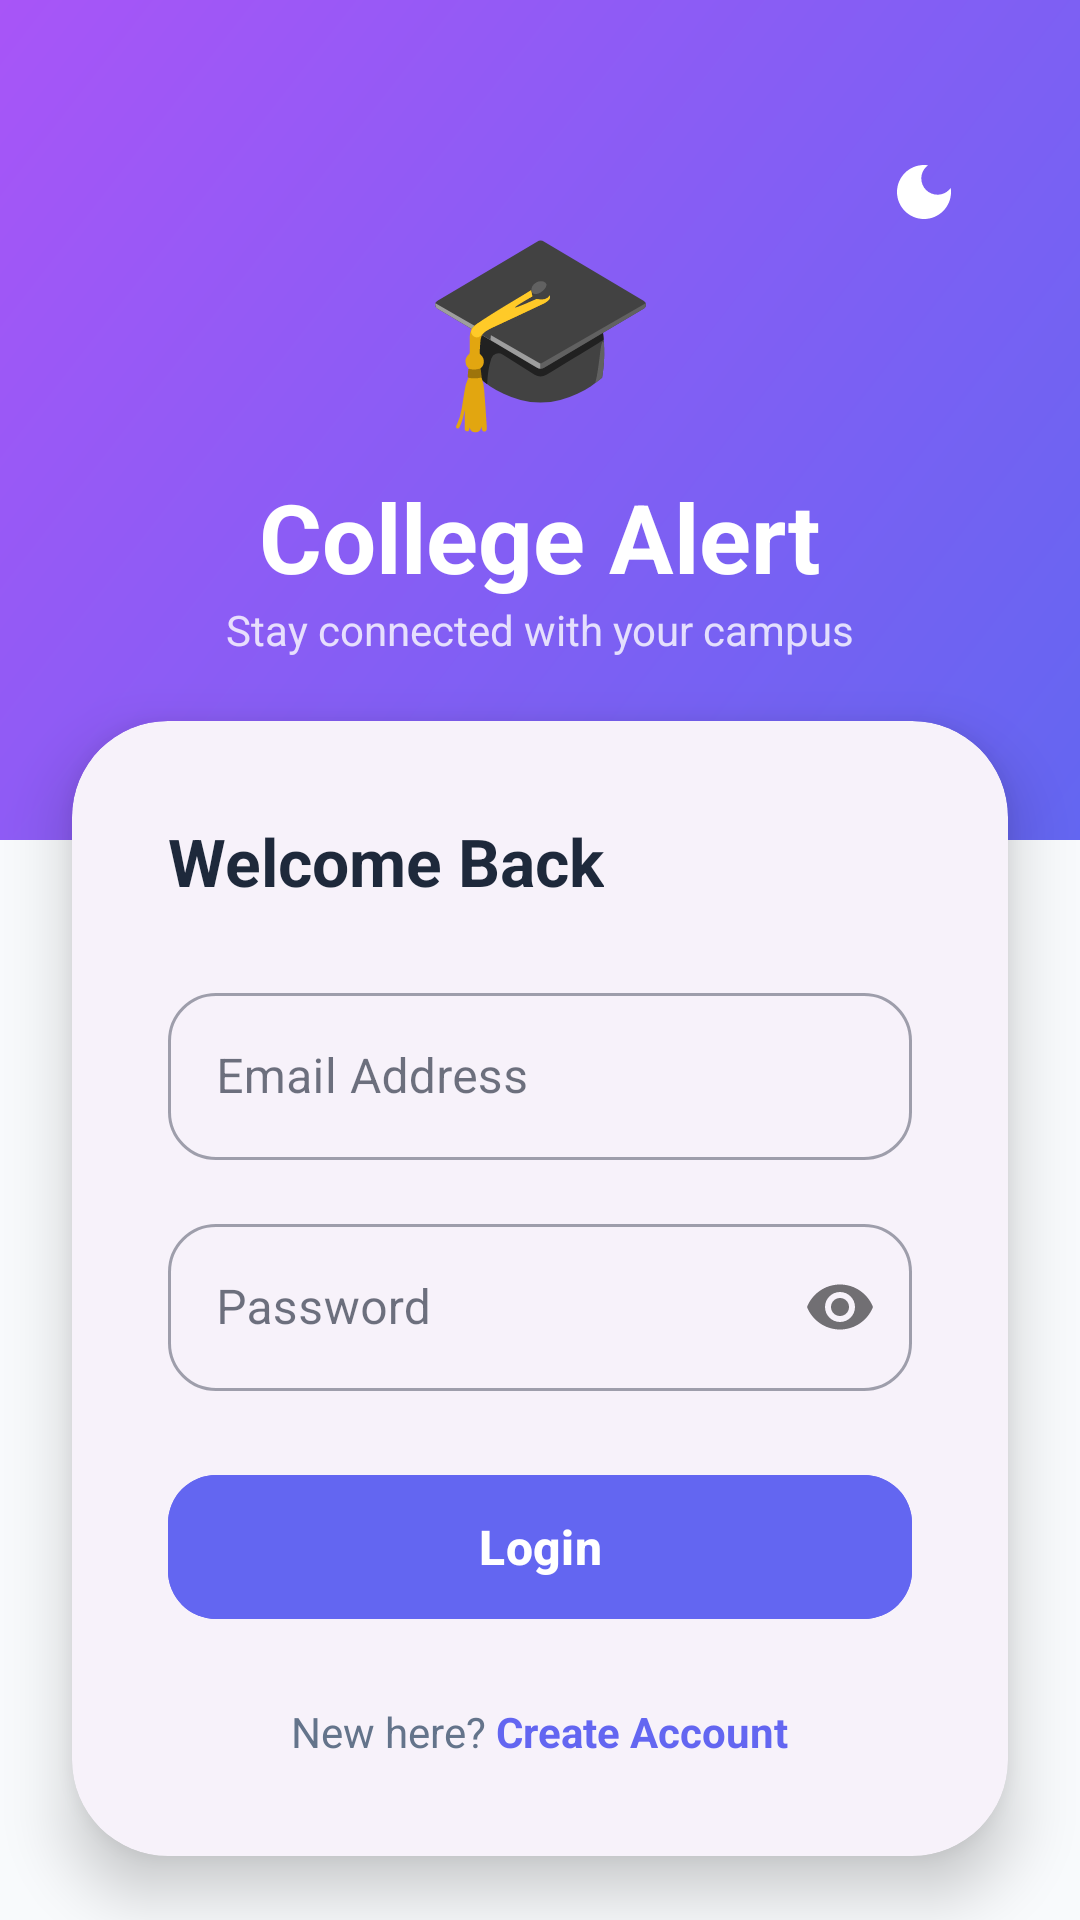

Android layout source for this screen:
<!-- AndroidManifest.xml: activity theme Theme.CollageAlert -->
<!-- res/layout/activity_login.xml -->
<?xml version="1.0" encoding="utf-8"?>
<androidx.constraintlayout.widget.ConstraintLayout xmlns:android="http://schemas.android.com/apk/res/android"
    xmlns:app="http://schemas.android.com/apk/res-auto"
    android:layout_width="match_parent"
    android:layout_height="match_parent"
    android:background="@color/background">

    
    <View
        android:id="@+id/topHeader"
        android:layout_width="match_parent"
        android:layout_height="280dp"
        android:background="@drawable/gradient_background"
        app:layout_constraintTop_toTopOf="parent" />

    <com.google.android.material.button.MaterialButton
        android:id="@+id/themeToggle"
        style="@style/Widget.MaterialComponents.Button.TextButton"
        android:layout_width="48dp"
        android:layout_height="48dp"
        android:layout_marginTop="40dp"
        android:layout_marginEnd="16dp"
        android:padding="0dp"
        app:icon="@drawable/ic_theme"
        app:iconTint="@color/white"
        app:iconSize="24dp"
        app:layout_constraintEnd_toEndOf="parent"
        app:layout_constraintTop_toTopOf="parent" />

    <TextView
        android:id="@+id/appLogo"
        android:layout_width="wrap_content"
        android:layout_height="wrap_content"
        android:text="🎓"
        android:textSize="64sp"
        android:layout_marginTop="64dp"
        app:layout_constraintTop_toTopOf="parent"
        app:layout_constraintStart_toStartOf="parent"
        app:layout_constraintEnd_toEndOf="parent"/>

    <TextView
        android:id="@+id/titleText"
        android:layout_width="wrap_content"
        android:layout_height="wrap_content"
        android:text="College Alert"
        android:textColor="@color/white"
        android:textSize="32sp"
        android:textStyle="bold"
        android:layout_marginTop="8dp"
        app:layout_constraintTop_toBottomOf="@id/appLogo"
        app:layout_constraintStart_toStartOf="parent"
        app:layout_constraintEnd_toEndOf="parent" />

    <TextView
        android:layout_width="wrap_content"
        android:layout_height="wrap_content"
        android:text="Stay connected with your campus"
        android:textColor="@color/white"
        android:alpha="0.8"
        app:layout_constraintTop_toBottomOf="@id/titleText"
        app:layout_constraintStart_toStartOf="parent"
        app:layout_constraintEnd_toEndOf="parent"/>

    
    <com.google.android.material.card.MaterialCardView
        android:layout_width="match_parent"
        android:layout_height="wrap_content"
        android:layout_marginHorizontal="24dp"
        android:layout_marginTop="-40dp"
        app:cardCornerRadius="32dp"
        app:cardElevation="12dp"
        app:strokeWidth="0dp"
        app:layout_constraintTop_toBottomOf="@id/topHeader">

        <LinearLayout
            android:layout_width="match_parent"
            android:layout_height="wrap_content"
            android:orientation="vertical"
            android:padding="32dp">

            <TextView
                android:layout_width="wrap_content"
                android:layout_height="wrap_content"
                android:text="Welcome Back"
                android:textSize="22sp"
                android:textStyle="bold"
                android:textColor="@color/text_primary"
                android:layout_marginBottom="24dp"/>

            <com.google.android.material.textfield.TextInputLayout
                style="@style/Widget.MaterialComponents.TextInputLayout.OutlinedBox"
                android:layout_width="match_parent"
                android:layout_height="wrap_content"
                android:layout_marginBottom="16dp"
                app:boxCornerRadiusBottomEnd="16dp"
                app:boxCornerRadiusBottomStart="16dp"
                app:boxCornerRadiusTopEnd="16dp"
                app:boxCornerRadiusTopStart="16dp"
                app:startIconDrawable="@drawable/ic_notification"
                app:startIconTint="@color/primary">

                <com.google.android.material.textfield.TextInputEditText
                    android:id="@+id/emailEditText"
                    android:layout_width="match_parent"
                    android:layout_height="wrap_content"
                    android:hint="Email Address"
                    android:inputType="textEmailAddress" />
            </com.google.android.material.textfield.TextInputLayout>

            <com.google.android.material.textfield.TextInputLayout
                style="@style/Widget.MaterialComponents.TextInputLayout.OutlinedBox"
                android:layout_width="match_parent"
                android:layout_height="wrap_content"
                android:layout_marginBottom="24dp"
                app:boxCornerRadiusBottomEnd="16dp"
                app:boxCornerRadiusBottomStart="16dp"
                app:boxCornerRadiusTopEnd="16dp"
                app:boxCornerRadiusTopStart="16dp"
                app:startIconDrawable="@drawable/ic_clock"
                app:startIconTint="@color/primary"
                app:passwordToggleEnabled="true">

                <com.google.android.material.textfield.TextInputEditText
                    android:id="@+id/passwordEditText"
                    android:layout_width="match_parent"
                    android:layout_height="wrap_content"
                    android:hint="Password"
                    android:inputType="textPassword" />
            </com.google.android.material.textfield.TextInputLayout>

            <com.google.android.material.button.MaterialButton
                android:id="@+id/loginButton"
                android:layout_width="match_parent"
                android:layout_height="56dp"
                android:text="Login"
                android:textSize="16sp"
                android:textStyle="bold"
                app:cornerRadius="16dp"
                android:backgroundTint="@color/primary" />

            <ProgressBar
                android:id="@+id/progressBar"
                android:layout_width="wrap_content"
                android:layout_height="wrap_content"
                android:layout_gravity="center"
                android:layout_marginTop="16dp"
                android:visibility="gone"/>

            <LinearLayout
                android:layout_width="match_parent"
                android:layout_height="wrap_content"
                android:orientation="horizontal"
                android:gravity="center"
                android:layout_marginTop="24dp">

                <TextView
                    android:layout_width="wrap_content"
                    android:layout_height="wrap_content"
                    android:text="New here? "
                    android:textColor="@color/text_secondary"/>

                <TextView
                    android:id="@+id/signUpLink"
                    android:layout_width="wrap_content"
                    android:layout_height="wrap_content"
                    android:text="Create Account"
                    android:textColor="@color/primary"
                    android:textStyle="bold"
                    android:clickable="true"
                    android:focusable="true"/>
            </LinearLayout>

        </LinearLayout>
    </com.google.android.material.card.MaterialCardView>

</androidx.constraintlayout.widget.ConstraintLayout>
<!-- resources referenced by this layout -->
<resources>
  <color name="background">#F8FAFC</color>
  <color name="primary">#6366F1</color>
  <color name="text_primary">#1E293B</color>
  <color name="text_secondary">#64748B</color>
  <color name="white">#FFFFFF</color>
  <!-- drawable gradient_background (drawable) -->
  <?xml version="1.0" encoding="utf-8"?>
  <shape xmlns:android="http://schemas.android.com/apk/res/android">
      <gradient
          android:startColor="@color/grad_start"
          android:endColor="@color/grad_end"
          android:angle="135"
          android:type="linear" />
  </shape>
  <!-- drawable ic_theme (drawable) -->
  <vector xmlns:android="http://schemas.android.com/apk/res/android"
      android:width="24dp"
      android:height="24dp"
      android:viewportWidth="24"
      android:viewportHeight="24">
    <path
        android:fillColor="@android:color/white"
        android:pathData="M12,3c-4.97,0 -9,4.03 -9,9s4.03,9 9,9 9,-4.03 9,-9c0,-0.46 -0.04,-0.92 -0.1,-1.36 -0.98,1.37 -2.58,2.26 -4.4,2.26 -2.98,0 -5.4,-2.42 -5.4,-5.4 0,-1.81 0.89,-3.42 2.26,-4.4C12.92,3.04 12.46,3 12,3z"/>
  </vector>
  <style name="Theme.CollageAlert" parent="Theme.Material3.DayNight.NoActionBar">
          
          <item name="colorPrimary">@color/primary</item>
          <item name="colorOnPrimary">@color/white</item>
          <item name="colorPrimaryContainer">@color/primary_container</item>
          <item name="colorOnPrimaryContainer">@color/on_primary_container</item>
  
          
          <item name="colorSecondary">@color/secondary</item>
          <item name="colorOnSecondary">@color/white</item>
          <item name="colorSecondaryContainer">@color/secondary_container</item>
          <item name="colorOnSecondaryContainer">@color/on_secondary_container</item>
  
          
          <item name="colorTertiary">@color/accent</item>
          <item name="colorOnTertiary">@color/white</item>
  
          
          <item name="android:statusBarColor">@android:color/transparent</item>
          <item name="android:windowLightStatusBar">true</item>
  
          
          <item name="android:navigationBarColor">@color/background</item>
          <item name="android:windowLightNavigationBar">true</item>
  
          
          <item name="android:colorBackground">@color/background</item>
          <item name="colorSurface">@color/surface</item>
          <item name="colorOnSurface">@color/on_surface</item>
          <item name="colorSurfaceVariant">@color/surface_variant</item>
          <item name="colorOnSurfaceVariant">@color/on_surface_variant</item>
  
          
          <item name="materialCardViewStyle">@style/Widget.CollageAlert.CardView</item>
      </style>
  <color name="grad_start">#6366F1</color>
  <color name="grad_end">#A855F7</color>
  <color name="primary_container">#E0E7FF</color>
  <color name="on_primary_container">#312E81</color>
  <color name="secondary">#F43F5E</color>
  <color name="secondary_container">#FFE4E6</color>
  <color name="on_secondary_container">#881337</color>
  <color name="accent">#10B981</color>
  <color name="surface">#FFFFFF</color>
  <color name="on_surface">#0F172A</color>
  <color name="surface_variant">#F1F5F9</color>
  <color name="on_surface_variant">#475569</color>
  <style name="Widget.CollageAlert.CardView" parent="Widget.Material3.CardView.Elevated">
          <item name="cardCornerRadius">24dp</item>
          <item name="cardElevation">2dp</item>
          <item name="strokeWidth">0dp</item>
      </style>
</resources>
